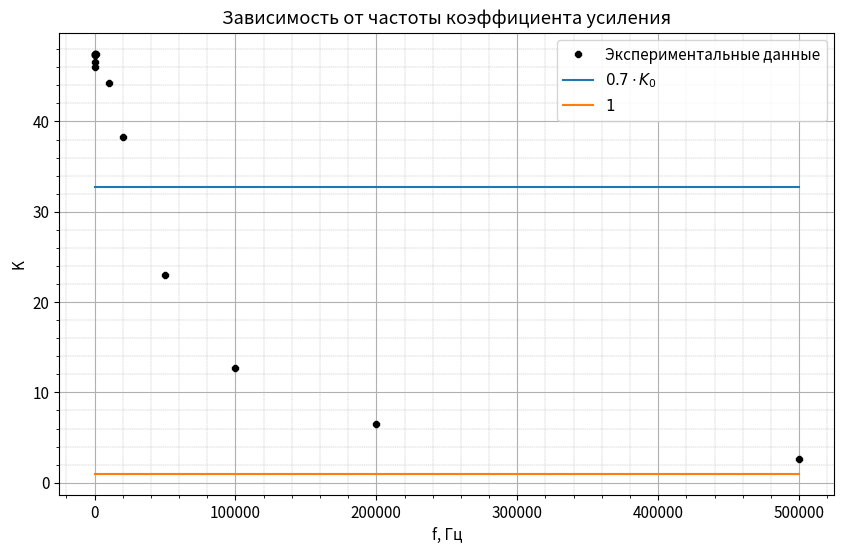

Write the Python code that produced this figure.
from scipy.optimize import curve_fit
import numpy as np
import matplotlib.pyplot as plt

A0 = 81663

Uin2 = np.array([1.842, 1.864, 1.894, 1.893, 1.898, 1.9, 1.899, 1.77, 1.53, 0.92, 0.51, 0.26, 0.103])
Uin = Uin2 / 2
K = Uin / 0.02
print(K)
f = np.array([10, 20, 50, 100, 200, 500, 1000, 10000, 20000, 50000, 100000, 200000, 500000])

plt.rcParams.update({'font.size': 11})

x = f
y = K

def func(x, k, b):
    return k * x + b

# coefs, pcov = curve_fit(func, x[:-3], y[:-3])
# print(coefs[0])
#
fig, ax = plt.subplots(dpi=80, figsize=(10, 6))
plt.plot(x, y, 'k8', ms=5, label='Экспериментальные данные')
plt.plot([0, 500000], [32.725, 32.725], label=r'$0.7 \cdot K_0$')
plt.plot([0, 500000], [1, 1], label=r'$1$')

plt.ylabel(r'K')
plt.xlabel(r'f, Гц')
plt.title('Зависимость от частоты коэффициента усиления')
plt.grid(which='minor', linewidth=0.3, linestyle='--')
plt.minorticks_on()
plt.grid()

# # ax.errorbar(x, y, yerr=np.sqrt(abs(y - (coefs[0] * x + coefs[1]))), fmt='.', linewidth=2, capsize=6)
plt.legend()

plt.savefig('image2.jpg')
#
# # coef_error = np.sqrt(np.diag(pcov))
# #
# # print(coefs, coef_error)
